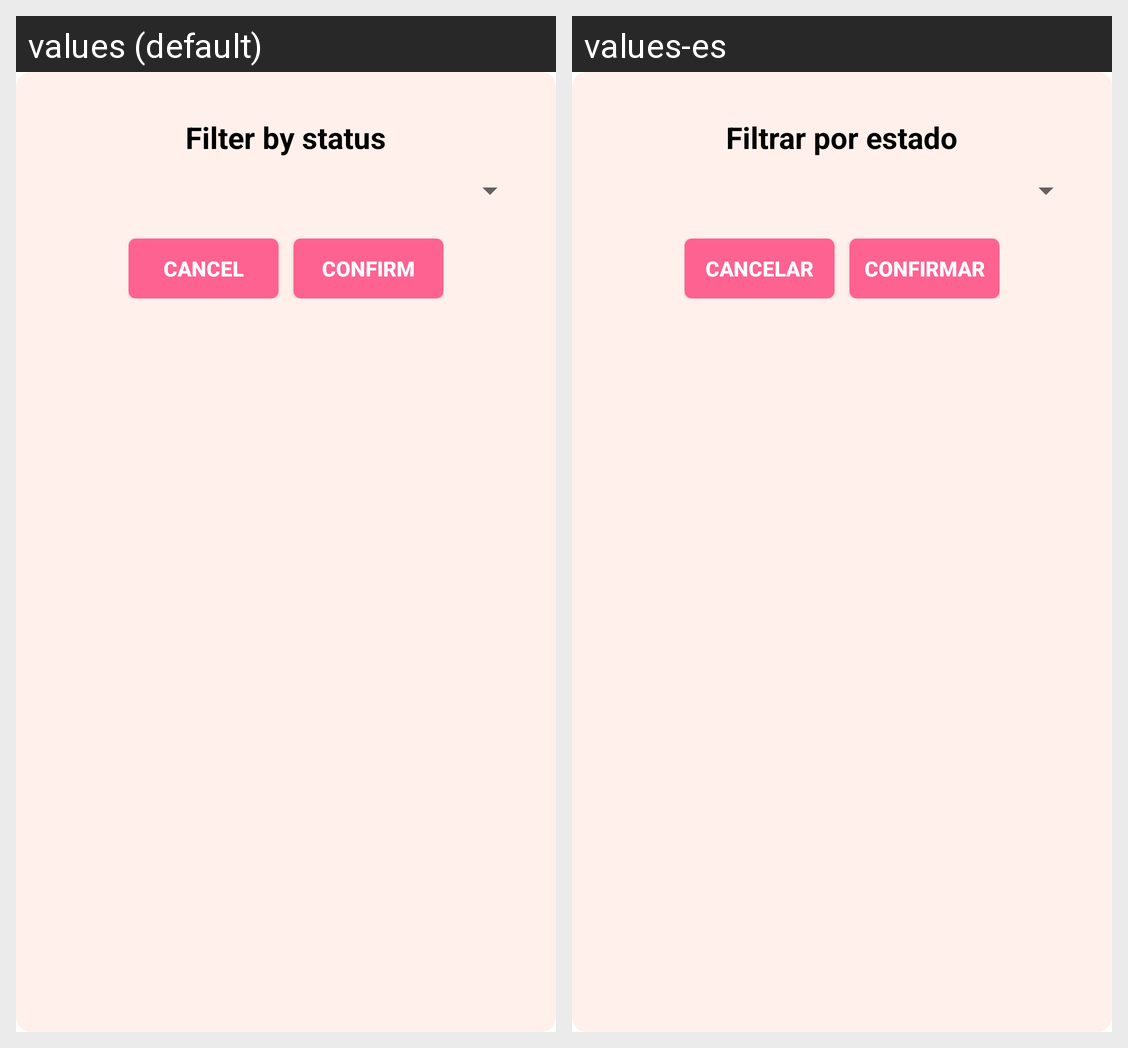

The Android screen above is rendered under two locales of the same app. Produce the string resources it draws, with the default and per-locale values.
Android screen res/layout/status_filter_dialog.xml rendered under 2 locales, left to right: values (default), values-es. Device: Nexus 5 (rendered at 1080×1920; each locale shown at half size, 540×960, under a caption strip naming it); theme Theme.MyBookshelf.
Strings drawn on this screen, with the default value and each locale's value (text and hints the layout hard-codes, and strings that could not be matched under every locale, appear in the picture but are not listed):

filter_status_title
  values: Filter by status
  values-es: Filtrar por estado

dialog_cancel
  values: Cancel
  values-es: Cancelar

dialog_confirm
  values: Confirm
  values-es: Confirmar
